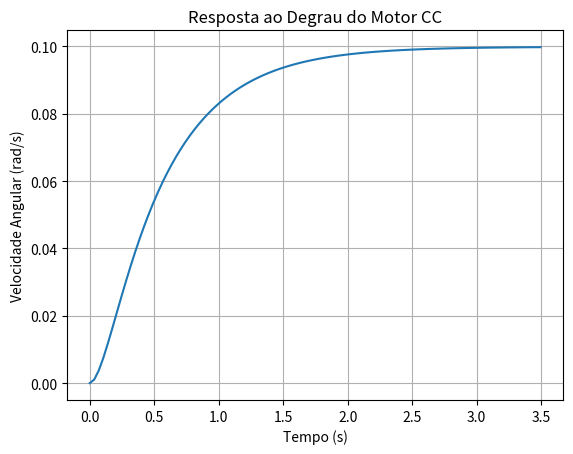

This chart was generated by the following Python code:
import matplotlib.pyplot as plt
import numpy as np
from scipy import signal as sg

def ExampleRLC(R,L,C):
    '''
    Examplo de um sistema no espaco de estados
    de um circuito RLC em serie.

    Parâmetros:
    R : resistência (Ohms)
    L : indutância (mHenrys)
    C : capacitância (uFarads)
    '''

    A = np.array([[-R/L, -1/(L*C)],
                   [1, 0]])
    B = np.array([[1/L],
                   [0]])
    C = np.array([[0, 1]])
    D = np.array([[0]])

    num, den = sg.ss2tf(A, B, C, D)
    print("Função de Transferência:")
    print("Numerador:", num)
    print("Denominador:", den)

    polos = np.roots(den)
    print("Polos de G(s):", polos)

    sys = sg.StateSpace(A, B, C, D)
    t, y = sg.step(sys)

    plt.plot(t, y)
    plt.title("Resposta ao Degrau do Circuito RLC")
    plt.xlabel("Tempo (s)")
    plt.ylabel("Saída")
    plt.grid()
    plt.show()

def ExampleMOTORCC(Params):
    '''
    Exemplo de um sistema no espaço de estados
    de um motor de corrente contínua.

    Parâmetros do motor:

    Ra : resistência do armadura (Ohms)
    La : indutância do armadura (Henrys)
    J  : momento de inércia (kg.m^2)
    b  : coeficiente de atrito viscoso (N.m.s)
    Kt : constante de torque (N.m/A)
    Ke : constante de força contra-eletromotriz (V.s/rad)

    Nota: Params é uma lista ou array com os parâmetros na ordem acima.
    '''

    Ra = Params[0]      # resistência do armadura (Ohms)
    La = Params[1]      # indutância do armadura (Henrys)
    J = Params[2]       # momento de inércia (kg.m^2)
    b = Params[3]       # coeficiente de atrito viscoso (N.m.s)
    Kt = Params[4]      # constante de torque (N.m/A)
    Ke = Params[5]      # constante de força contra-eletromotriz (V.s/rad)

    A = np.array([[-Ra/La, -Ke/La],
                   [Kt/J, -b/J]])
    B = np.array([[1/La],
                   [0]])
    C = np.array([[0, 1]])
    D = np.array([[0]])

    print("A:\n", A)
    print("B:\n", B)
    print("C:\n", C)
    print("D:\n", D)
    print()

    num, den = sg.ss2tf(A, B, C, D)
    print("Função de Transferência do Motor CC:")
    print("Numerador:", num)
    print("Denominador:", den)

    polos = np.roots(den)
    print("Polos de G(s):", polos)

    sys = sg.StateSpace(A, B, C, D)
    t, y = sg.step(sys)

    plt.plot(t, y)
    plt.title("Resposta ao Degrau do Motor CC")
    plt.xlabel("Tempo (s)")
    plt.ylabel("Velocidade Angular (rad/s)")
    plt.grid()
    plt.show() 

if __name__ == "__main__":
    # ExampleRLC(100, 1e-1, 1e-6)

    Params = [1, 0.5, 0.01, 0.1, 0.01, 0.01]
    ExampleMOTORCC(Params)
